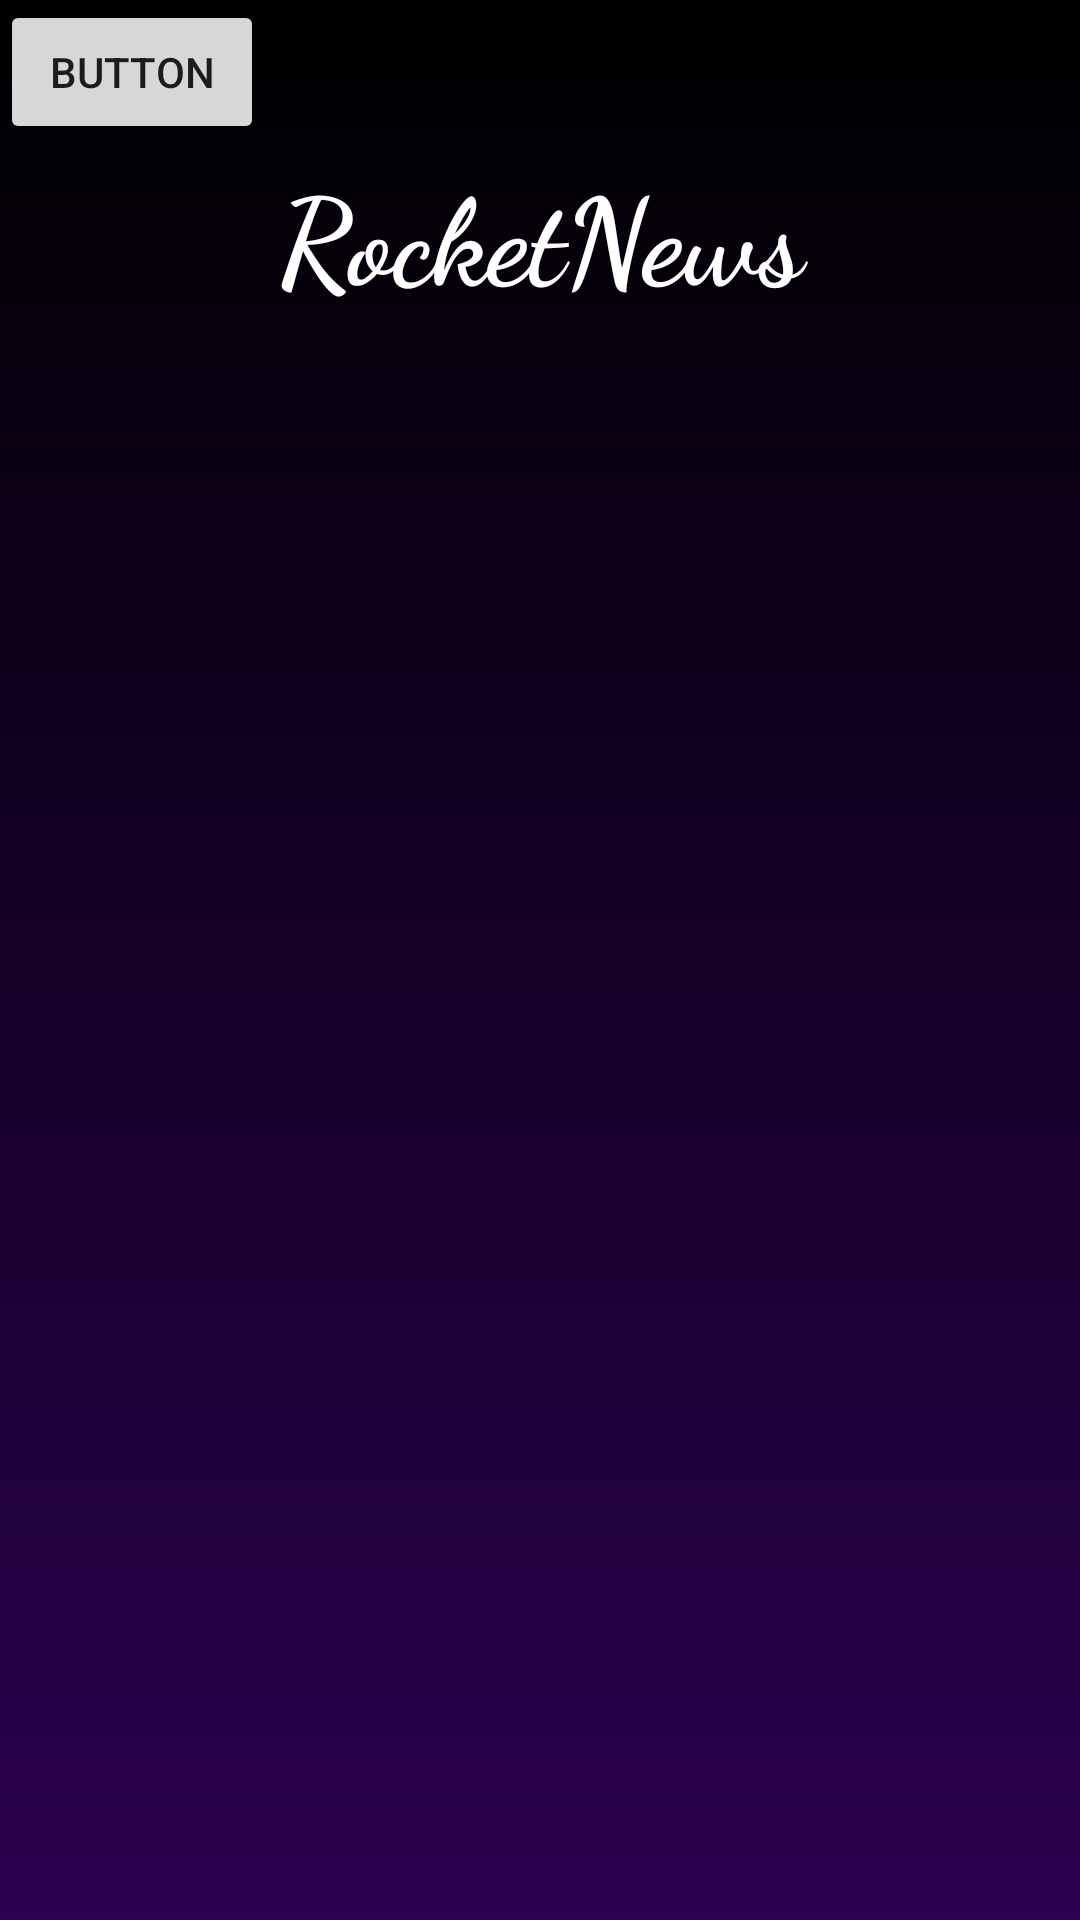

Produce the Android XML layout that renders to this screen, including the resource entries it uses.
<!-- AndroidManifest.xml: application theme Theme.NewsX -->
<!-- res/layout/activity_main.xml -->
<?xml version="1.0" encoding="utf-8"?>
<androidx.constraintlayout.widget.ConstraintLayout xmlns:android="http://schemas.android.com/apk/res/android"
    xmlns:app="http://schemas.android.com/apk/res-auto"
    xmlns:tools="http://schemas.android.com/tools"
    android:layout_width="match_parent"
    android:layout_height="match_parent"
    tools:context=".MainActivity"
    android:background="@drawable/gradient">

    <TextView
        android:id="@+id/textView"
        android:layout_width="match_parent"
        android:layout_height="wrap_content"
        android:fontFamily="cursive"
        android:gravity="center"
        android:paddingTop="50dp"
        android:text="@string/app_name"
        android:textColor="#FFFFFF"
        android:textSize="40sp"
        android:textStyle="bold"
        app:layout_constraintBottom_toBottomOf="parent"
        app:layout_constraintEnd_toEndOf="parent"
        app:layout_constraintHorizontal_bias="0.0"
        app:layout_constraintStart_toStartOf="parent"
        app:layout_constraintTop_toTopOf="parent"
        app:layout_constraintVertical_bias="0.0" />

    <Button
        android:id="@+id/selectGenre"
        android:layout_width="wrap_content"
        android:layout_height="wrap_content"
        android:hapticFeedbackEnabled="true"
        android:onClick="goToGenre"
        android:text="Button"
        tools:layout_editor_absoluteX="102dp"
        tools:layout_editor_absoluteY="273dp" />

</androidx.constraintlayout.widget.ConstraintLayout>
<!-- resources referenced by this layout -->
<resources>
  <!-- drawable gradient (drawable) -->
  <?xml version="1.0" encoding="utf-8"?>
  <shape
      xmlns:android="http://schemas.android.com/apk/res/android"
      android:shape="rectangle">
  
      <gradient
          android:type="linear"
          android:startColor="#2b0150"
          android:endColor="#000000"
          android:angle="90"
          />
  
  </shape>
  <string name="app_name">RocketNews</string>
  <style name="Theme.NewsX" parent="Theme.MaterialComponents.DayNight.NoActionBar">
          
          <item name="colorPrimary">#036BD8</item>
          <item name="colorPrimaryVariant">#2b0150</item>
          <item name="colorOnPrimary">@color/white</item>
          
          <item name="colorSecondary">@color/teal_200</item>
          <item name="colorSecondaryVariant">@color/teal_700</item>
          <item name="colorOnSecondary">@color/black</item>
          
          <item name="android:statusBarColor" tools:targetApi="l">?attr/colorPrimaryVariant</item>
          
      </style>
  <color name="white">#FFFFFFFF</color>
  <color name="teal_200">#FF03DAC5</color>
  <color name="teal_700">#FF018786</color>
  <color name="black">#FF000000</color>
</resources>
